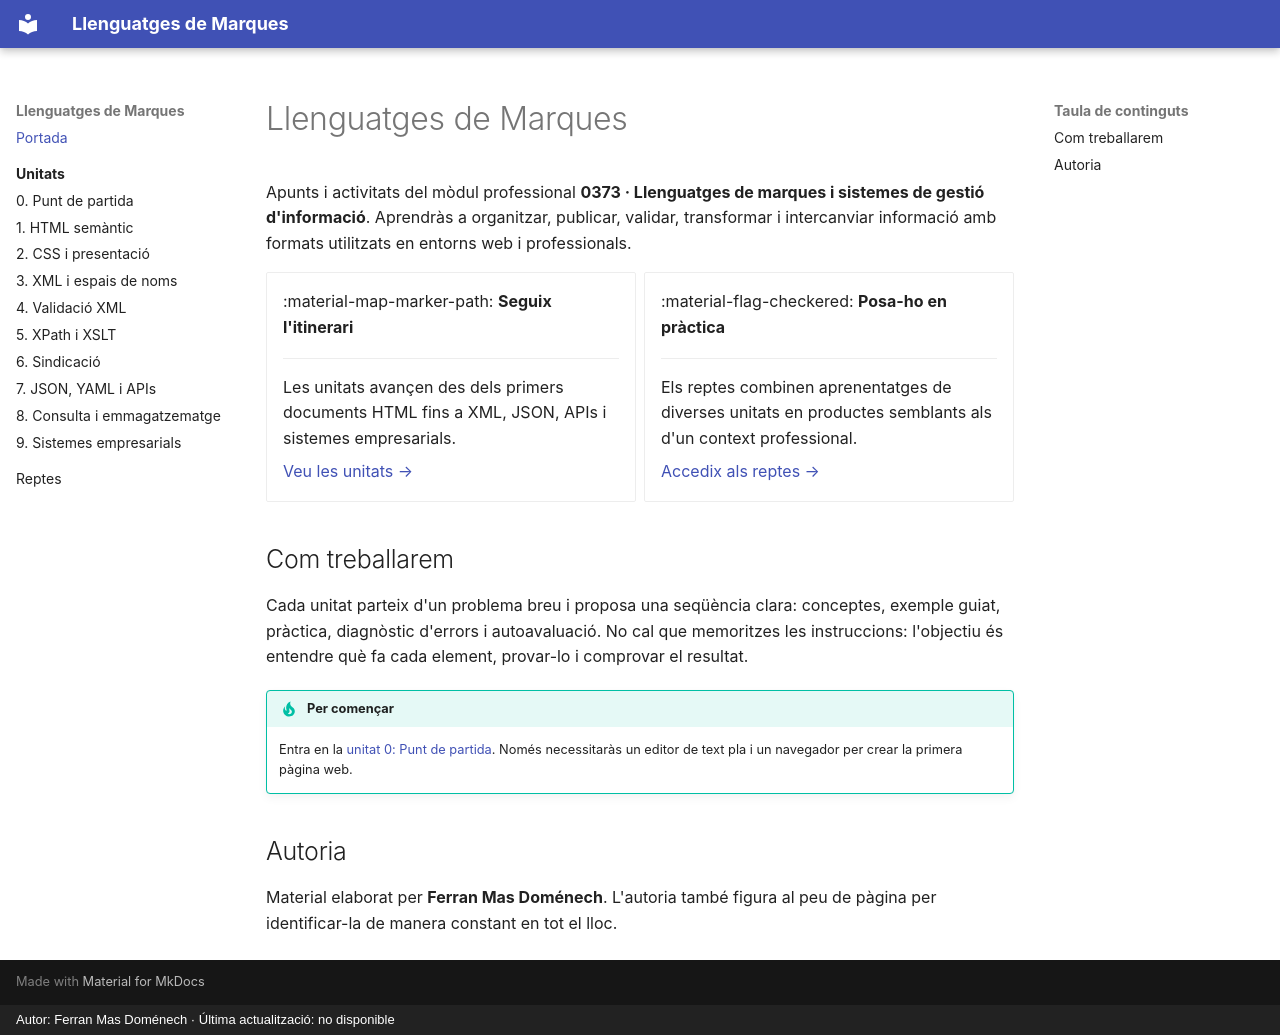

repository: fermasdo/apunts_llenguatges_de_marques · page: index.html · generator: mkdocs · copyright: Autor: Ferran Mas Doménech · Última actualització: no disponible

# Llenguatges de Marques

Apunts i activitats del mòdul professional **0373 · Llenguatges de marques i sistemes de gestió d'informació**. Aprendràs a organitzar, publicar, validar, transformar i intercanviar informació amb formats utilitzats en entorns web i professionals.

<div class="grid cards" markdown>

-   :material-map-marker-path: **Seguix l'itinerari**

    ---

    Les unitats avançen des dels primers documents HTML fins a XML, JSON, APIs i sistemes empresarials.

    [Veu les unitats →](unitats/index.md)

-   :material-flag-checkered: **Posa-ho en pràctica**

    ---

    Els reptes combinen aprenentatges de diverses unitats en productes semblants als d'un context professional.

    [Accedix als reptes →](reptes/index.md)

</div>

## Com treballarem

Cada unitat parteix d'un problema breu i proposa una seqüència clara: conceptes, exemple guiat, pràctica, diagnòstic d'errors i autoavaluació. No cal que memoritzes les instruccions: l'objectiu és entendre què fa cada element, provar-lo i comprovar el resultat.

!!! tip "Per començar"
    Entra en la [unitat 0: Punt de partida](unitats/00-punt-de-partida.md). Només necessitaràs un editor de text pla i un navegador per crear la primera pàgina web.

## Autoria

Material elaborat per **Ferran Mas Doménech**. L'autoria també figura al peu de pàgina per identificar-la de manera constant en tot el lloc.
